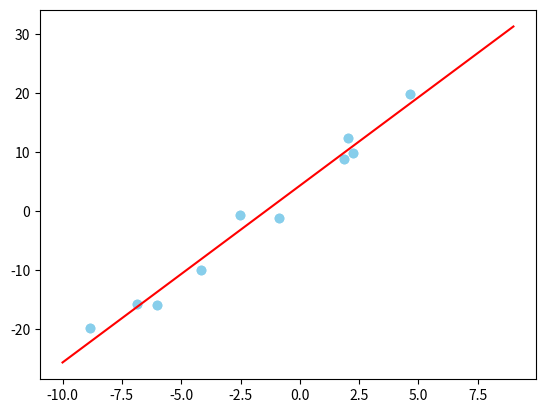

Here is the Python script that generated this plot:
import matplotlib.pyplot as plt

weight = 0
bias = 0
threshold = 0.001
learning_rate = 0.008
epoch = 1000

data = [
    [-2.51, -0.65],
    [4.64, 19.92],
    [-6.88, -15.75],
    [-8.84, -19.85],
    [2.02, 12.34],
    [2.24, 9.86],
    [-4.16, -9.89],
    [-0.88, -1.10],
    [-6.01, -15.81],
    [1.85, 8.93]
]

x, y = zip(*data)
plt.scatter(x, y, color='skyblue')
plt.show()

# 예측 모델
def predict_model(x):
    return weight * x + bias

# mse함수로 오차 구하고 미분한 값 반환
def compute_gradients(x, y):
    pred = predict_model(x)
    real = y

    dw = 2 * (pred - y) * x
    db = 2 * (pred - y)

    return dw, db

for i in range(epoch):
    total_dw, total_db = 0, 0

    for d in data:
        dw, db = compute_gradients(d[0], d[1]) #d[0]=x, d[1]=y
        total_dw += dw
        total_db += db

    avg_dw = total_dw / len(x)
    avg_db = total_db / len(x)

    weight -= learning_rate * avg_dw
    bias -= learning_rate * avg_db

    if abs(avg_dw) < threshold and abs(avg_db) < threshold:
        print(f"epoch {i+1}, 종료")
        break
    if i == epoch - 1:
        print(f"epoch {i+1}, 종료")

print(f"최종 가중치: w = {weight:.4f}, b = {bias:.4f}")

plt.scatter(x, y, color='skyblue')

x_range = list(range(-10, 10))
y_pred = [weight * xi + bias for xi in x_range]

plt.plot(x_range, y_pred, color='red')
plt.show()